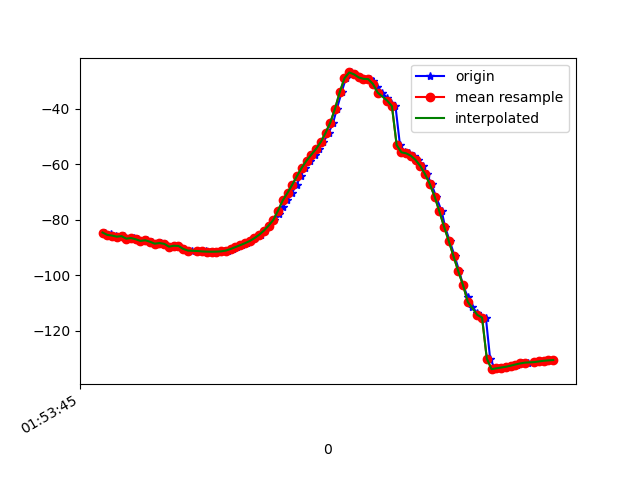

The data file committed next to this chart (first rows):
1617760425711, 456062350483029, -84.62319, 23.470621, -17.37792
1617760425722, 456062369713799, -85.64, 24.24, -16.85
1617760425736, 456062388944569, -85.34, 24.06, -16.89
1617760425755, 456062408175339, -85.73, 24.17, -15.91
1617760425776, 456062427406109, -86.12, 24.58, -16.49
1617760425792, 456062446636879, -85.94, 24.29, -16
1617760425817, 456062465867649, -86.84, 24.77, -15.08
1617760425832, 456062485098419, -86.61, 24.43, -15.12
1617760425850, 456062504329189, -87.06, 24.53, -14
1617760425869, 456062523559959, -87.65, 25.17, -14.07
1617760425889, 456062542790729, -87.42, 24.88, -13.97
1617760425907, 456062562021499, -87.95, 24.97, -12.9
1617760425926, 456062581252269, -88.64, 25.55, -13.12
1617760425946, 456062600483039, -88.41, 25.21, -13.15
1617760425964, 456062619713809, -88.7, 25.23, -12.18
1617760425986, 456062638944579, -89.72, 26.06, -11.72
1617760426003, 456062658175349, -89.4, 25.84, -11.94
1617760426022, 456062677406119, -89.46, 25.63, -11.14
1617760426042, 456062696636889, -90.53, 26.31, -10.32
1617760426062, 456062715867659, -91.13, 26.59, -9.799
1617760426079, 456062735098429, -91.13, 26.37, -9.508
1617760426100, 456062754329199, -91.23, 26.21, -9.107
1617760426119, 456062773559969, -91.34, 26.06, -8.711
1617760426138, 456062792790739, -91.44, 25.94, -8.346
1617760426155, 456062812021509, -91.51, 25.9, -8.011
1617760426175, 456062831252279, -91.54, 25.91, -7.705
1617760426192, 456062850483049, -91.51, 25.85, -7.434
1617760426214, 456062869713819, -91.41, 25.9, -7.321
1617760426231, 456062888944589, -91.13, 26.21, -7.481
1617760426250, 456062908175359, -90.56, 26.4, -7.998
1617760426268, 456062927406129, -89.88, 25.95, -8.68
1617760426290, 456062946636899, -89.2, 24.7, -9.513
1617760426308, 456062965867669, -88.49, 22.97, -10.58
1617760426326, 456062985098439, -87.7, 21.47, -11.9
1617760426344, 456063004329209, -86.68, 20.7, -13.65
1617760426367, 456063023559979, -85.46, 20.7, -15.79
1617760426383, 456063042790749, -83.95, 21.11, -18.2
1617760426403, 456063062021519, -82.16, 21.76, -20.76
1617760426421, 456063081252289, -80.09, 22.53, -23.41
1617760426444, 456063100483059, -77.89, 23.27, -25.98
1617760426459, 456063119713829, -75.54, 23.9, -28.34
1617760426479, 456063138944599, -73.03, 24.4, -30.39
1617760426498, 456063158175369, -70.32, 24.76, -32.16
1617760426519, 456063177406139, -67.37, 25.17, -33.78
1617760426535, 456063196636909, -64.25, 25.85, -35.24
1617760426554, 456063215867679, -61.27, 26.65, -36.55
1617760426574, 456063235098449, -58.74, 27.55, -37.9
1617760426594, 456063254329219, -56.62, 28.35, -39.54
1617760426613, 456063273559989, -54.54, 29.37, -41.98
1617760426631, 456063292790759, -52.02, 31.06, -45.76
1617760426653, 456063312021529, -48.8, 33.27, -51.29
1617760426672, 456063331252299, -45.08, 35.56, -58.43
1617760426688, 456063350483069, -40.07, 37.68, -67.27
1617760426708, 456063369713839, -34.08, 39.26, -77.61
1617760426726, 456063388944609, -29.07, 40.13, -88.5
1617760426748, 456063408175379, -26.99, 40.47, -97.57
1617760426763, 456063427406149, -27.66, 41.03, -105
1617760426783, 456063446636919, -28.78, 41.38, -111.8
1617760426802, 456063465867689, -29.3, 41.48, -117.9
1617760426826, 456063485098459, -29.4, 41.54, -122.6
1617760426840, 456063504329229, -30.22, 41.78, -125.2
... 39 more rows
